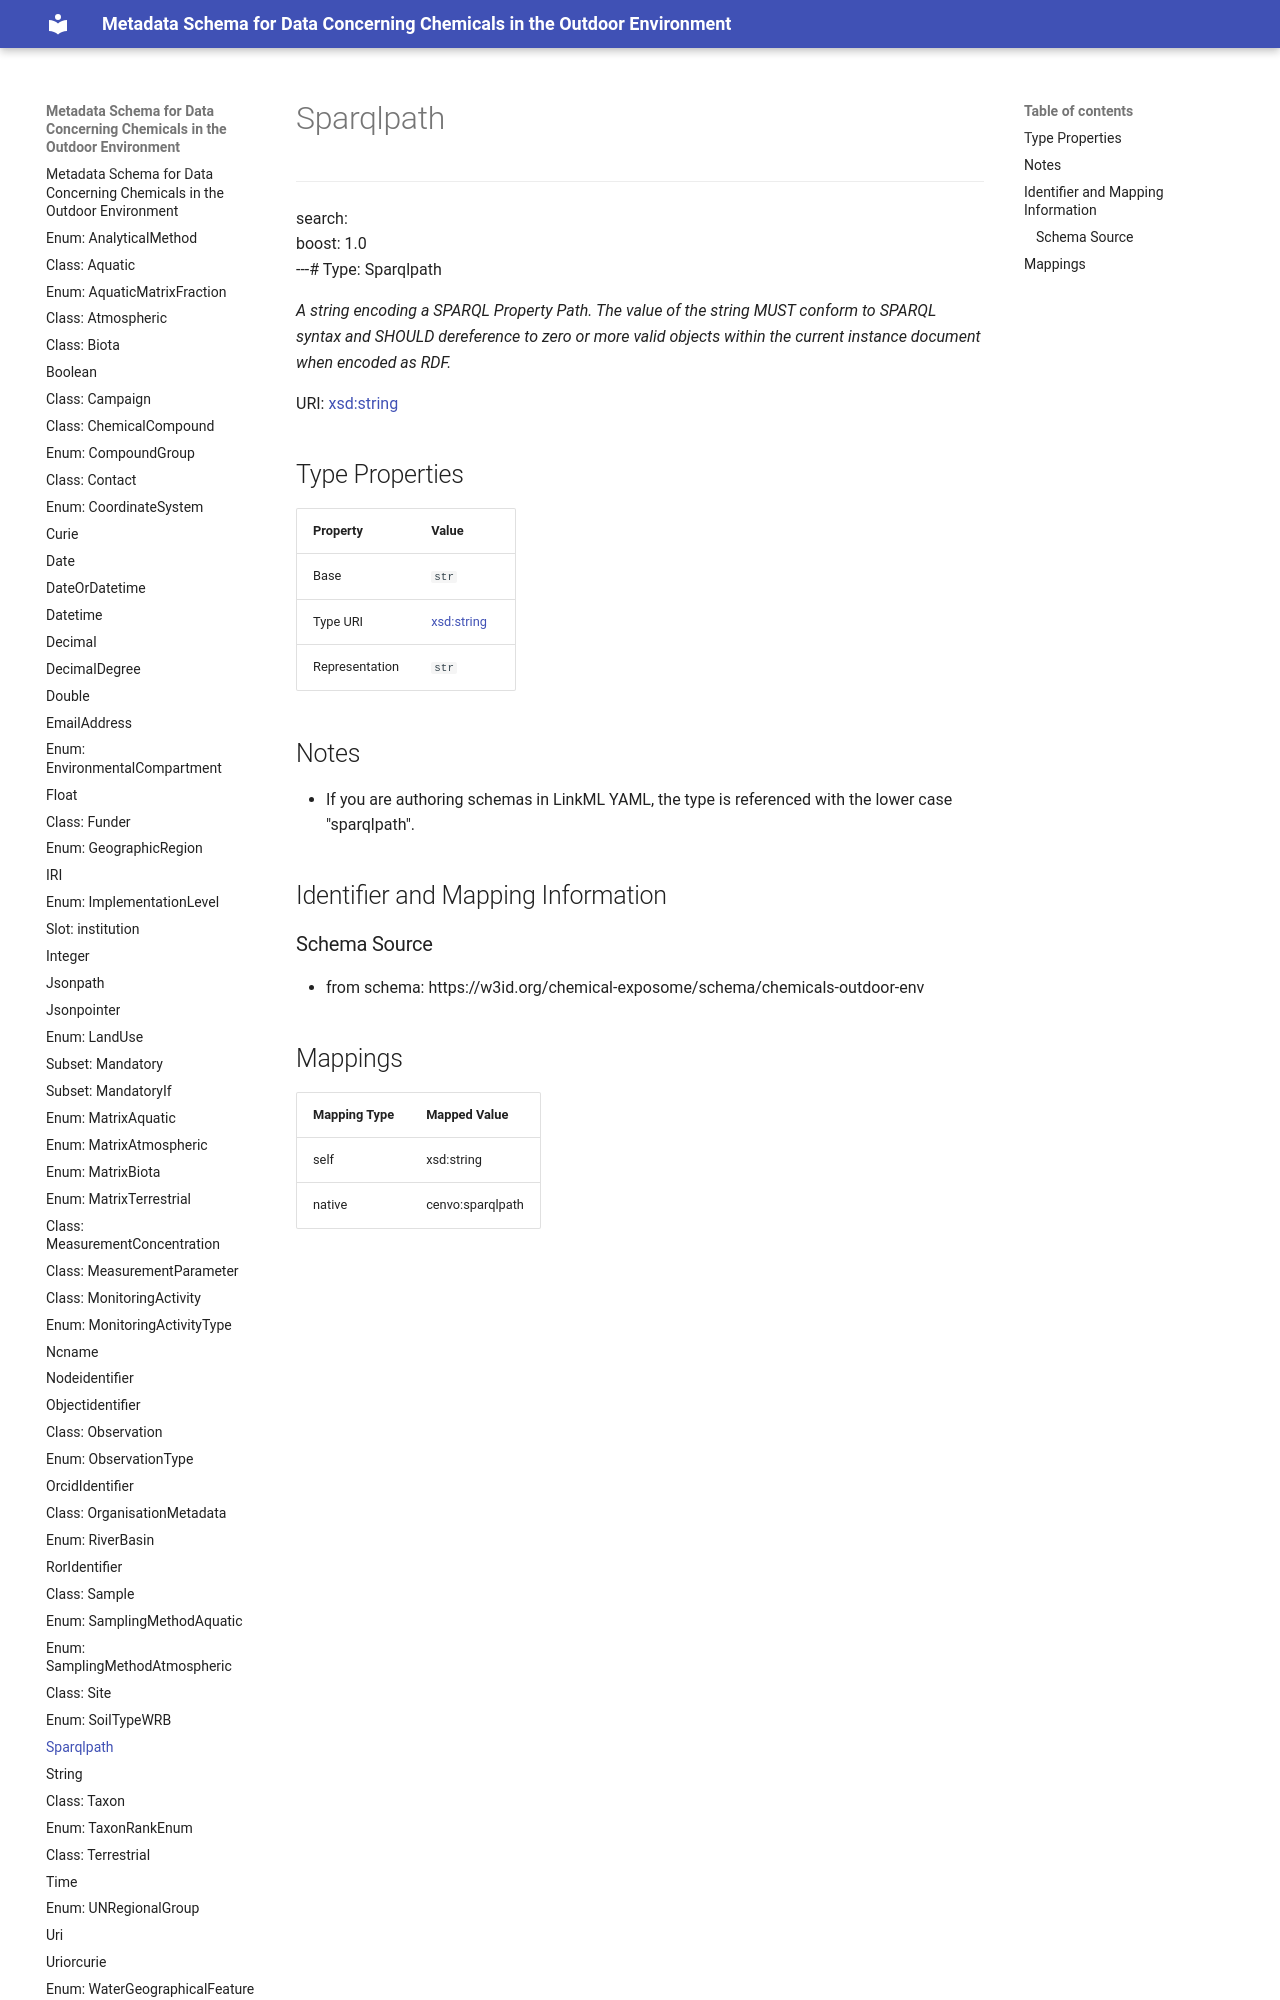

repository: eu-parc/schema_chemicalsOutdoorEnvironment · page: Sparqlpath/index.html · generator: mkdocs

---
search:
  boost: 1.0
---# Type: Sparqlpath 




_A string encoding a SPARQL Property Path. The value of the string MUST conform to SPARQL syntax and SHOULD dereference to zero or more valid objects within the current instance document when encoded as RDF._



<div data-search-exclude markdown="1">

URI: [xsd:string](http://www.w3.org/2001/XMLSchema#string)
